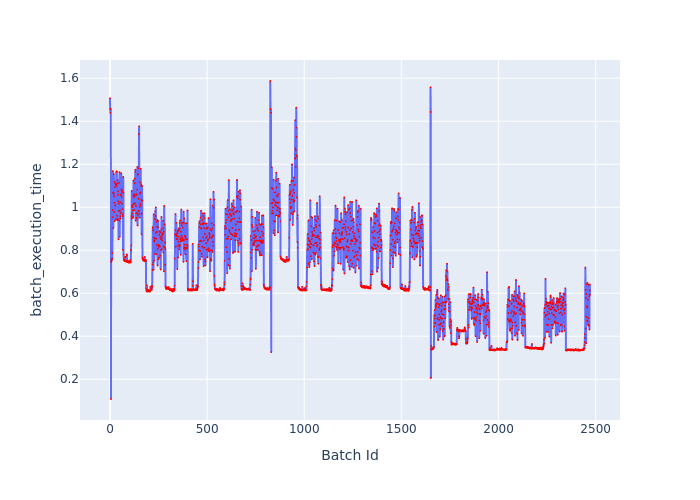

Source data for this figure (header and first rows):
Batch Id, batch_execution_time
0, 1.507
1, 1.456
2, 1.439
3, 1.458
4, 1.455
5, 0.1079
6, 0.7456
7, 0.7495
8, 0.7584
9, 0.7514
10, 0.7598
11, 0.76
12, 0.7864
13, 0.9534
14, 0.9864
15, 1.168
16, 1.067
17, 0.902
18, 1.068
19, 1.061
20, 1.154
21, 1.051
22, 0.9772
23, 1.02
24, 1.118
25, 0.9361
26, 1.093
27, 1.008
28, 1.11
29, 1.106
30, 1.106
31, 0.9435
32, 1.164
33, 1.106
34, 1.098
35, 1.168
36, 0.9602
37, 0.9401
38, 1.126
39, 1.111
40, 0.9467
41, 1.057
42, 1.073
43, 1.027
44, 0.8506
45, 1.017
46, 0.9827
47, 0.9384
48, 1.115
49, 1.163
50, 0.8628
51, 0.9829
52, 1.023
53, 0.9587
54, 0.9477
55, 1.057
56, 0.9731
57, 1.06
58, 1.158
59, 1.083
... 2,412 more rows
